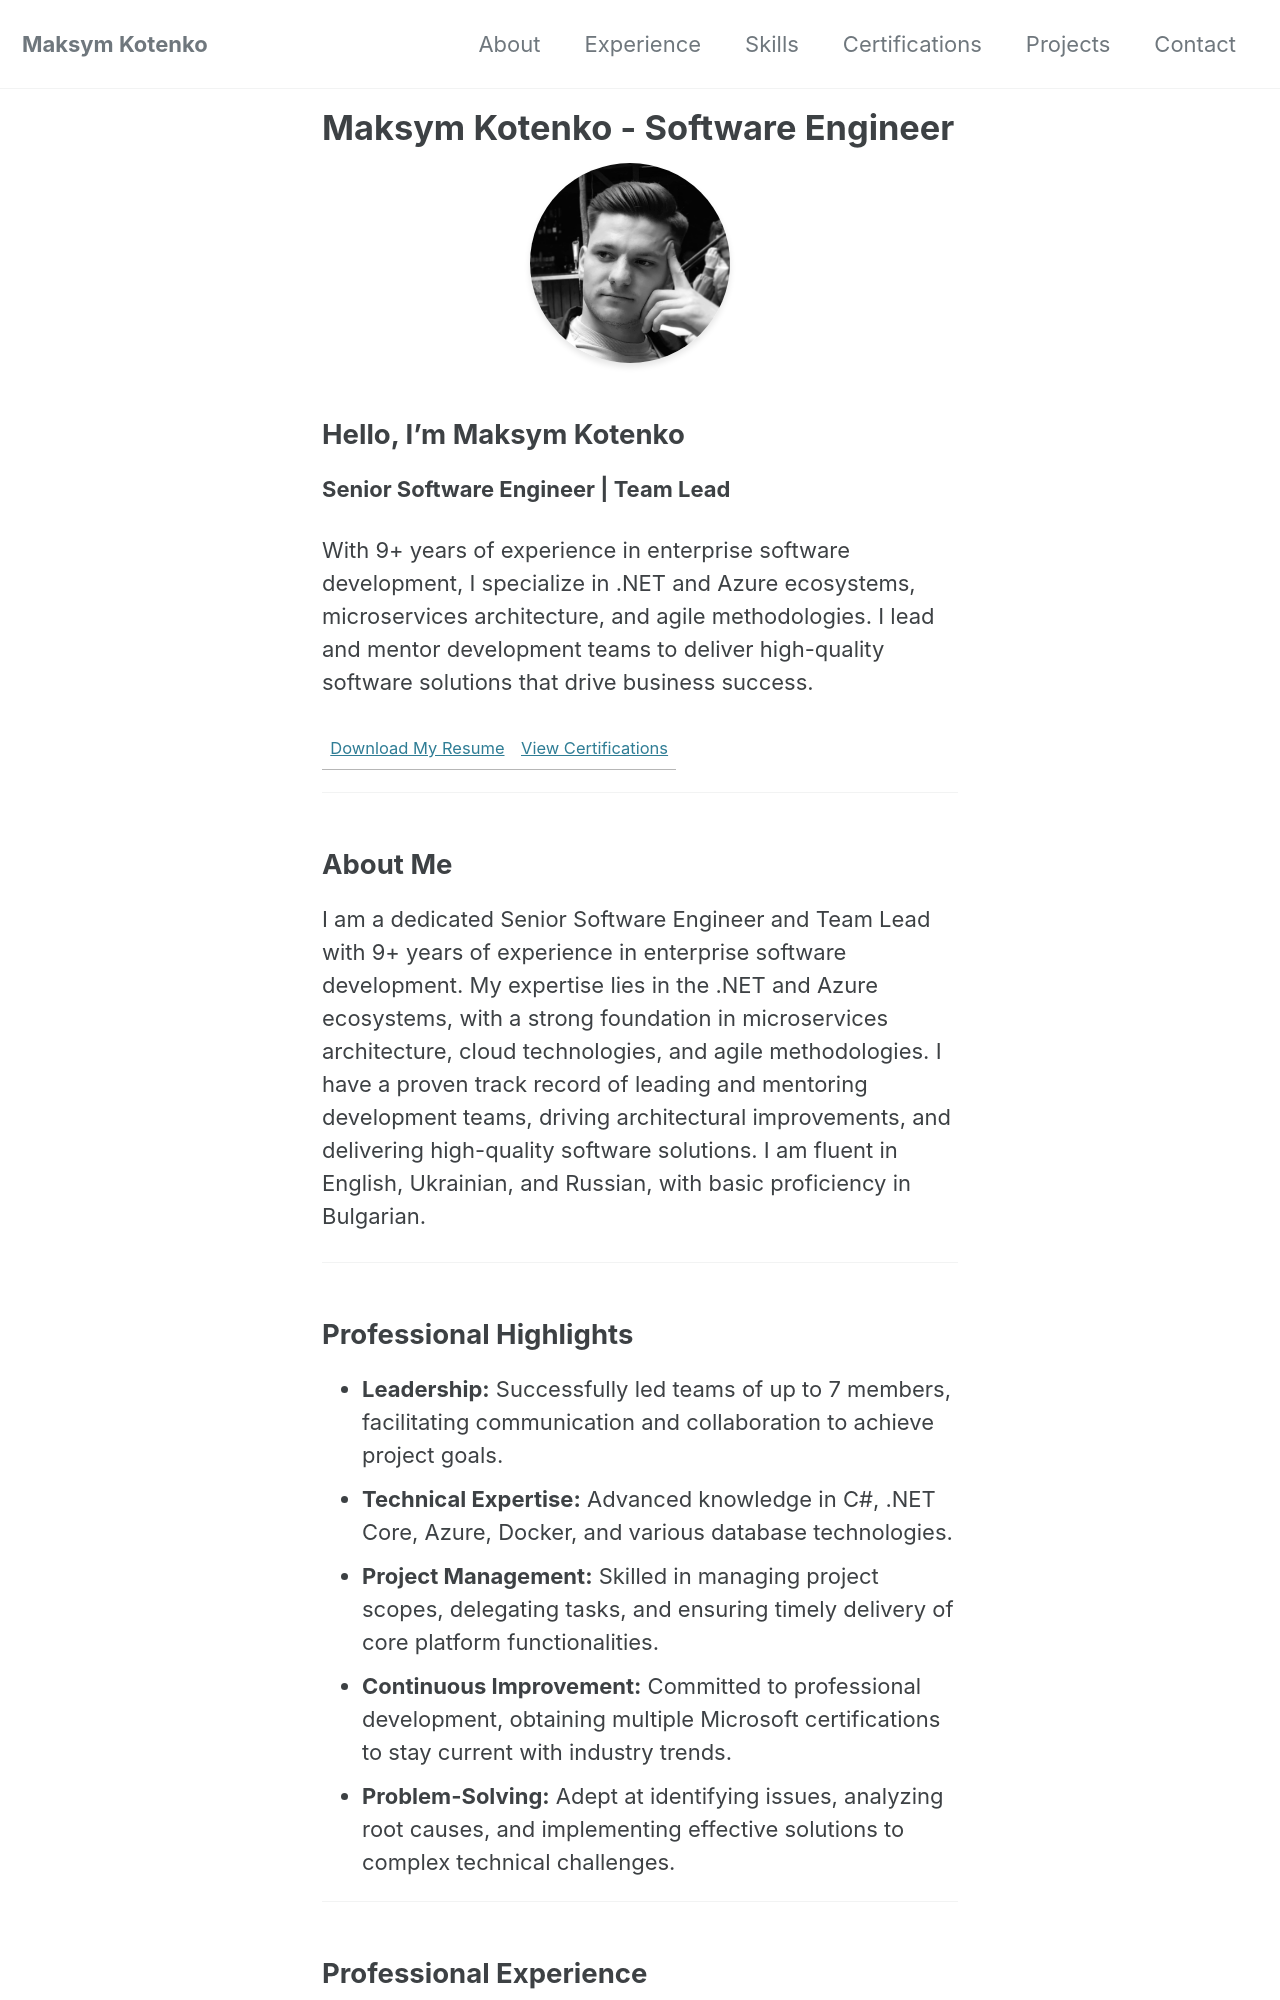

repository: maksym-kotenko/maksym-kotenko.github.io · page: index.html · generator: jekyll

---
layout: home
title: "Maksym Kotenko - Software Engineer"
description: "Senior Software Engineer and Team Lead with 9+ years in enterprise software development."
show_recent_posts: false
---
<div style="display: flex; align-items: center; justify-content: center; flex-wrap: wrap; margin-bottom: 40px;">
<img src="assets/images/profile-photo.jpg" alt="Maksym Kotenko" style="
  width: 200px;
  height: 200px;
  border-radius: 50%;
  object-fit: cover;
  margin-right: 20px;
  box-shadow: 0 4px 6px rgba(0, 0, 0, 0.1);
" /></div>


## Hello, I'm Maksym Kotenko
**Senior Software Engineer | Team Lead**

With 9+ years of experience in enterprise software development, I specialize in .NET and Azure ecosystems, microservices architecture, and agile methodologies. I lead and mentor development teams to deliver high-quality software solutions that drive business success.

[Download My Resume](/assets/certifications/Resume.pdf) | [View Certifications](/certifications/)

---
